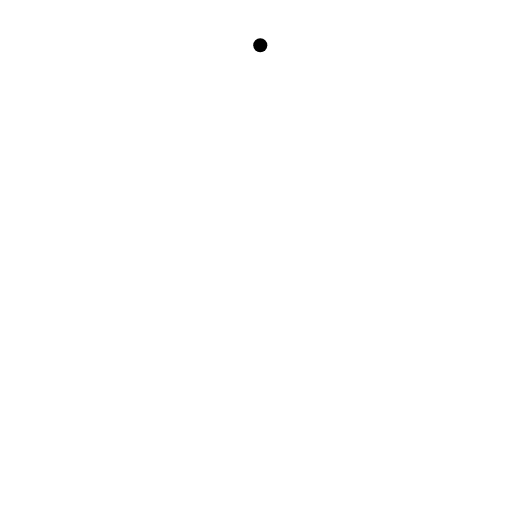
t = 0.00 s
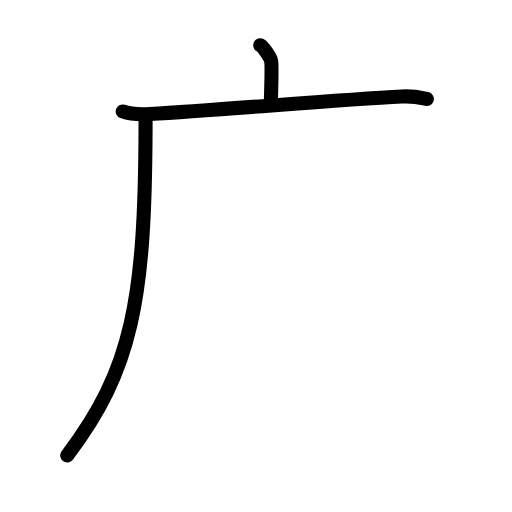
t = 2.63 s
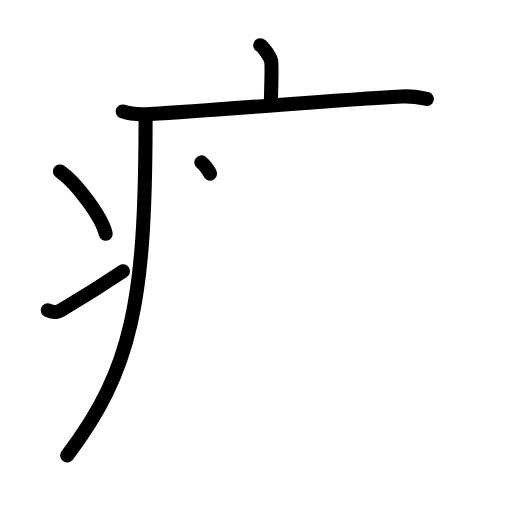
t = 5.25 s
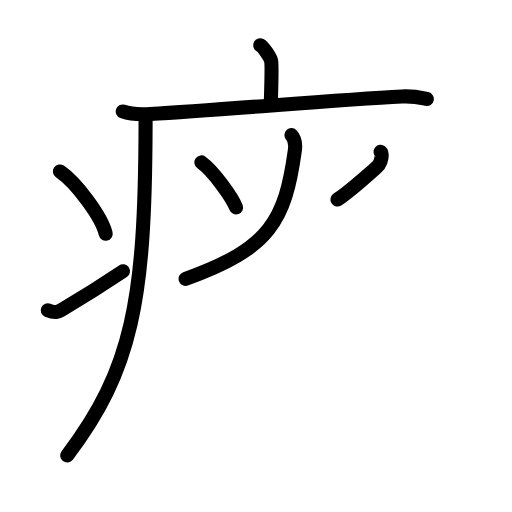
t = 7.75 s
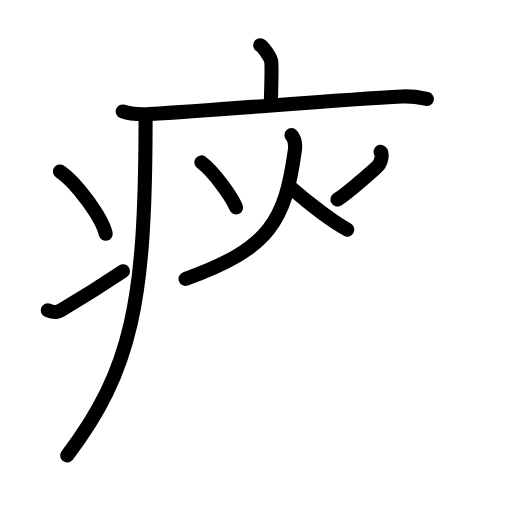
t = 8.25 s
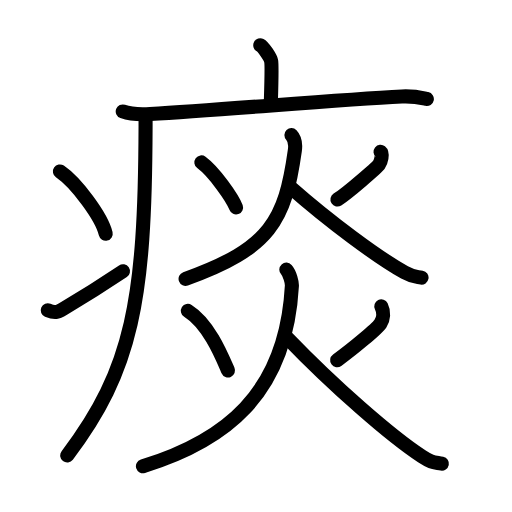
t = 13.00 s

The animated SVG that drew these frames (rendered in a browser with its animation timeline set to each time). Animation: 35 SMIL elements (animate=35); one cycle of 13.00 s.

<?xml version="1.0" encoding="UTF-8"?>
<!--
AniKanjiVG is licensed by CC-BY-SA Paul C. Sommerhoff (https://bitbucket.org/sommerhoff/anikanjivg).
AniKanjiVG uses KanjiVG which is licensed by CC-BY-SA Ulrich Apel (http://kanjivg.tagaini.net).
See also http://creativecommons.org/licenses/by-sa/3.0/
-->
<svg xmlns:kvg='http://kanjivg.tagaini.net' xmlns='http://www.w3.org/2000/svg' width='109' height='109' viewBox='0 0 109 109' style='fill:none;stroke:#000000;stroke-width:3;stroke-linecap:round;stroke-linejoin:round;' id="kvg:kanji_075f0"><g id="kvg:075f0" kvg:element="痰"><g id="kvg:075f0-g1" kvg:element="疒" kvg:position="tare" kvg:radical="general"><path id="kvg:075f0-s1" kvg:type="㇑a" d="M55.41,9.63c0.7,0.36,2.18,2.66,2.32,3.37c0.14,0.71,0.07,4.3-0.07,8.74"><animate attributeName="d" begin="0.0s" dur="0.5s" from="M55.41,9.63C55.41,9.63,55.41,9.63,55.41,9.63" to="M55.41,9.63c0.7,0.36,2.18,2.66,2.32,3.37" />
<animate attributeName="d" begin="0.5s" dur="0.5s" from="M55.41,9.63c0.7,0.36,2.18,2.66,2.32,3.37c0,0,0,0,0,0,0" to="M55.41,9.63c0.7,0.36,2.18,2.66,2.32,3.37c0.14,0.71,0.07,4.3-0.07,8.74" />
</path>
<path id="kvg:075f0-s2" kvg:type="㇐" d="M26.13,23.73c1.52,0.54,4.3,0.63,5.82,0.54c15.8-0.91,39.55-3.02,53.61-3.73c2.53-0.13,4.05,0.26,5.31,0.53"><animate attributeName="d" begin="1.0s" dur="0.3333333333333333s" from="M26.13,23.73C26.13,23.73,26.13,23.73,26.13,23.73" to="M26.13,23.73c1.52,0.54,4.3,0.63,5.82,0.54" />
<animate attributeName="d" begin="1.3333333333333333s" dur="0.3333333333333333s" from="M26.13,23.73c1.52,0.54,4.3,0.63,5.82,0.54c0,0,0,0,0,0,0" to="M26.13,23.73c1.52,0.54,4.3,0.63,5.82,0.54c15.8-0.91,39.55-3.02,53.61-3.73" />
<animate attributeName="d" begin="1.6666666666666665s" dur="0.3333333333333333s" from="M26.13,23.73c1.52,0.54,4.3,0.63,5.82,0.54c15.8-0.91,39.55-3.02,53.61-3.73c0,0,0,0,0,0,0" to="M26.13,23.73c1.52,0.54,4.3,0.63,5.82,0.54c15.8-0.91,39.55-3.02,53.61-3.73c2.53-0.13,4.05,0.26,5.31,0.53" />
<animate attributeName="d" begin="0s" dur="1.0s" from="M-100,-100" to="M-100,-100" />
</path>
<path id="kvg:075f0-s3" kvg:type="㇒" d="M30.99,24.5c0,0.85,0,1.68,0,2.5c-0.11,36.84-2.8,51.66-16.68,69.97"><animate attributeName="d" begin="2.0s" dur="0.5s" from="M30.99,24.5C30.99,24.5,30.99,24.5,30.99,24.5" to="M30.99,24.5c0,0.85,0,1.68,0,2.5" />
<animate attributeName="d" begin="2.5s" dur="0.5s" from="M30.99,24.5c0,0.85,0,1.68,0,2.5c0,0,0,0,0,0,0" to="M30.99,24.5c0,0.85,0,1.68,0,2.5c-0.11,36.84-2.8,51.66-16.68,69.97" />
<animate attributeName="d" begin="0s" dur="2.0s" from="M-100,-100" to="M-100,-100" />
</path>
<path id="kvg:075f0-s4" kvg:type="㇔" d="M12.75,36.5c3.44,2.34,8.89,9.61,9.75,13.25"><animate attributeName="d" begin="3.0s" dur="1.0s" from="M12.75,36.5C12.75,36.5,12.75,36.5,12.75,36.5" to="M12.75,36.5c3.44,2.34,8.89,9.61,9.75,13.25" />
<animate attributeName="d" begin="0s" dur="3.0s" from="M-100,-100" to="M-100,-100" />
</path>
<path id="kvg:075f0-s5" kvg:type="㇀" d="M10.17,66.05c1.52,0.65,2,0.46,3.34-0.33c5.42-3.19,8.56-5.22,12.66-7.97"><animate attributeName="d" begin="4.0s" dur="0.5s" from="M10.17,66.05C10.17,66.05,10.17,66.05,10.17,66.05" to="M10.17,66.05c1.52,0.65,2,0.46,3.34-0.33" />
<animate attributeName="d" begin="4.5s" dur="0.5s" from="M10.17,66.05c1.52,0.65,2,0.46,3.34-0.33c0,0,0,0,0,0,0" to="M10.17,66.05c1.52,0.65,2,0.46,3.34-0.33c5.42-3.19,8.56-5.22,12.66-7.97" />
<animate attributeName="d" begin="0s" dur="4.0s" from="M-100,-100" to="M-100,-100" />
</path>
</g>
<g id="kvg:075f0-g2" kvg:element="炎"><g id="kvg:075f0-g3" kvg:element="火" kvg:position="top"><path id="kvg:075f0-s6" kvg:type="㇔" d="M42.87,34.57c2.71,1.99,6.65,7.61,7.38,9.59"><animate attributeName="d" begin="5.0s" dur="1.0s" from="M42.87,34.57C42.87,34.57,42.87,34.57,42.87,34.57" to="M42.87,34.57c2.71,1.99,6.65,7.61,7.38,9.59" />
<animate attributeName="d" begin="0s" dur="5.0s" from="M-100,-100" to="M-100,-100" />
</path>
<path id="kvg:075f0-s7" kvg:type="㇒" d="M81.01,32.33c0.51,0.41,0.13,2.07-0.33,2.7c-0.46,0.63-6.55,5.96-8.84,7.44"><animate attributeName="d" begin="6.0s" dur="0.5s" from="M81.01,32.33C81.01,32.33,81.01,32.33,81.01,32.33" to="M81.01,32.33c0.51,0.41,0.13,2.07-0.33,2.7" />
<animate attributeName="d" begin="6.5s" dur="0.5s" from="M81.01,32.33c0.51,0.41,0.13,2.07-0.33,2.7c0,0,0,0,0,0,0" to="M81.01,32.33c0.51,0.41,0.13,2.07-0.33,2.7c-0.46,0.63-6.55,5.96-8.84,7.44" />
<animate attributeName="d" begin="0s" dur="6.0s" from="M-100,-100" to="M-100,-100" />
</path>
<path id="kvg:075f0-s8" kvg:type="㇒" d="M62.04,28.75c0.96,1,0.8,2.79,0.73,3.3c-2.07,14.81-5.15,20.83-23.26,27.31"><animate attributeName="d" begin="7.0s" dur="0.5s" from="M62.04,28.75C62.04,28.75,62.04,28.75,62.04,28.75" to="M62.04,28.75c0.96,1,0.8,2.79,0.73,3.3" />
<animate attributeName="d" begin="7.5s" dur="0.5s" from="M62.04,28.75c0.96,1,0.8,2.79,0.73,3.3c0,0,0,0,0,0,0" to="M62.04,28.75c0.96,1,0.8,2.79,0.73,3.3c-2.07,14.81-5.15,20.83-23.26,27.31" />
<animate attributeName="d" begin="0s" dur="7.0s" from="M-100,-100" to="M-100,-100" />
</path>
<path id="kvg:075f0-s9" kvg:type="㇏" d="M61.76,39.81c8.49,7.47,18.78,15.07,24.37,18.18c1.76,0.98,2.17,0.87,3.61,1.12"><animate attributeName="d" begin="8.0s" dur="0.5s" from="M61.76,39.81C61.76,39.81,61.76,39.81,61.76,39.81" to="M61.76,39.81c8.49,7.47,18.78,15.07,24.37,18.18" />
<animate attributeName="d" begin="8.5s" dur="0.5s" from="M61.76,39.81c8.49,7.47,18.78,15.07,24.37,18.18c0,0,0,0,0,0,0" to="M61.76,39.81c8.49,7.47,18.78,15.07,24.37,18.18c1.76,0.98,2.17,0.87,3.61,1.12" />
<animate attributeName="d" begin="0s" dur="8.0s" from="M-100,-100" to="M-100,-100" />
</path>
</g>
<g id="kvg:075f0-g4" kvg:element="火" kvg:position="bottom"><path id="kvg:075f0-s10" kvg:type="㇔" d="M40,66.18c4.51,2.83,7.31,9.86,8.54,12.69"><animate attributeName="d" begin="9.0s" dur="1.0s" from="M40,66.18C40,66.18,40,66.18,40,66.18" to="M40,66.18c4.51,2.83,7.31,9.86,8.54,12.69" />
<animate attributeName="d" begin="0s" dur="9.0s" from="M-100,-100" to="M-100,-100" />
</path>
<path id="kvg:075f0-s11" kvg:type="㇒" d="M81.18,65.21c0.59,1.19,0.48,2.64-0.19,3.68s-5.86,5.38-9.21,7.8"><animate attributeName="d" begin="10.0s" dur="1.0s" from="M81.18,65.21C81.18,65.21,81.18,65.21,81.18,65.21" to="M81.18,65.21c0.59,1.19,0.48,2.64-0.19,3.68s-5.86,5.38-9.21,7.8" />
<animate attributeName="d" begin="0s" dur="10.0s" from="M-100,-100" to="M-100,-100" />
</path>
<path id="kvg:075f0-s12" kvg:type="㇒" d="M60.96,57.4c0.75,0.83,1.22,2.76,1.18,3.46C60.87,84.23,47.5,94,30.43,99.25"><animate attributeName="d" begin="11.0s" dur="0.5s" from="M60.96,57.4C60.96,57.4,60.96,57.4,60.96,57.4" to="M60.96,57.4c0.75,0.83,1.22,2.76,1.18,3.46" />
<animate attributeName="d" begin="11.5s" dur="0.5s" from="M60.96,57.4c0.75,0.83,1.22,2.76,1.18,3.46c0,0,0,0,0,0,0" to="M60.96,57.4c0.75,0.83,1.22,2.76,1.18,3.46C60.87,84.23,47.5,94,30.43,99.25" />
<animate attributeName="d" begin="0s" dur="11.0s" from="M-100,-100" to="M-100,-100" />
</path>
<path id="kvg:075f0-s13" kvg:type="㇏" d="M61.14,71.92c9.98,10.37,22.09,20.92,28.68,25.24c2.07,1.36,2.55,1.21,4.25,1.55"><animate attributeName="d" begin="12.0s" dur="0.5s" from="M61.14,71.92C61.14,71.92,61.14,71.92,61.14,71.92" to="M61.14,71.92c9.98,10.37,22.09,20.92,28.68,25.24" />
<animate attributeName="d" begin="12.5s" dur="0.5s" from="M61.14,71.92c9.98,10.37,22.09,20.92,28.68,25.24c0,0,0,0,0,0,0" to="M61.14,71.92c9.98,10.37,22.09,20.92,28.68,25.24c2.07,1.36,2.55,1.21,4.25,1.55" />
<animate attributeName="d" begin="0s" dur="12.0s" from="M-100,-100" to="M-100,-100" />
</path>
</g>
</g>
</g>
</svg>
